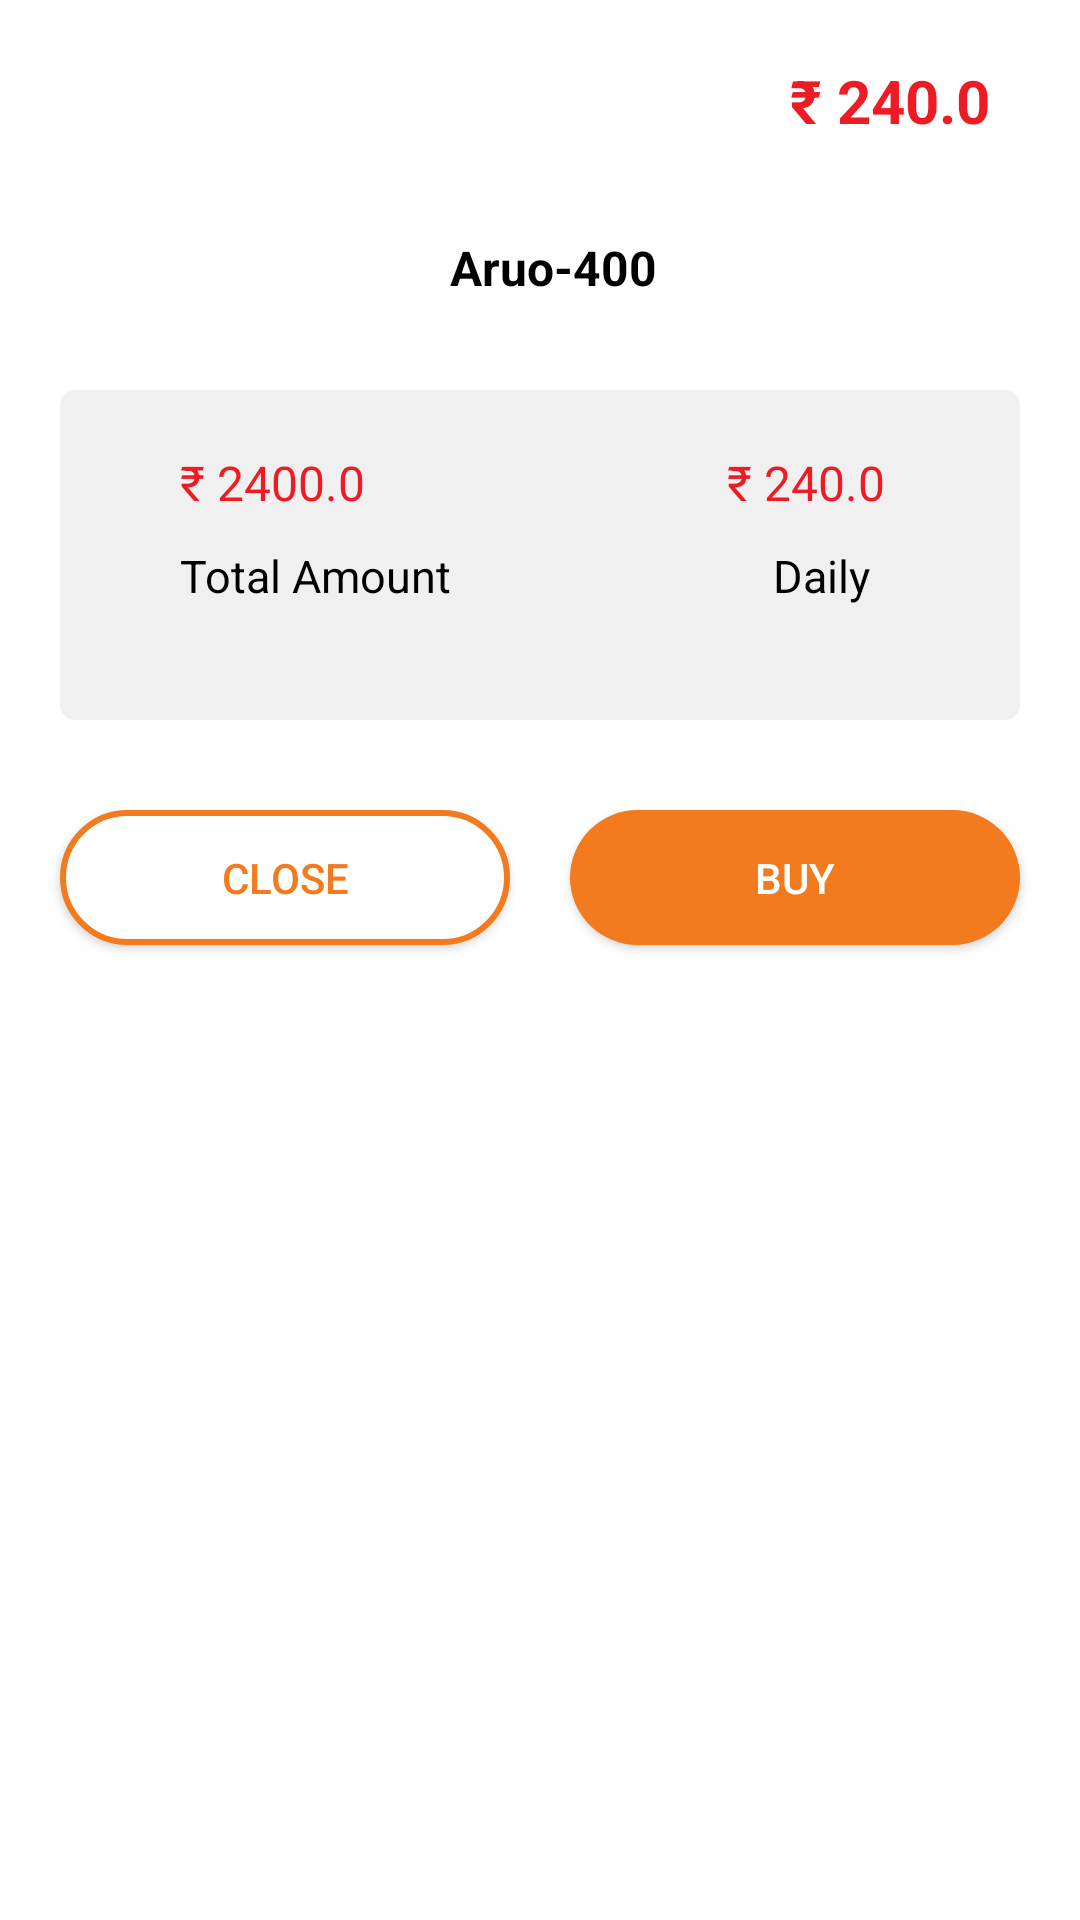

The Android layout XML behind this screen, and the referenced resources:
<!-- AndroidManifest.xml: application theme Theme.Earning -->
<!-- res/layout/bottom_drawer.xml -->
<?xml version="1.0" encoding="utf-8"?>
<LinearLayout xmlns:android="http://schemas.android.com/apk/res/android"
    android:layout_width="match_parent"
    android:layout_height="400dp"
    xmlns:app="http://schemas.android.com/apk/res-auto"
    android:orientation="vertical"
    android:background="@color/white">
    <RelativeLayout
        android:orientation="horizontal"
        android:layout_width="match_parent"
        android:layout_height="100dp">
        <ImageView
            android:id="@+id/dialog_image"
            android:layout_marginTop="20dp"
            android:src="@drawable/ic_launcher_background"
            android:layout_width="150dp"
            android:layout_height="100dp"
            android:contentDescription="@string/app_name" />
        <TextView
            android:id="@+id/dialog_product_name"
            android:text="Aruo-400"
            android:textColor="@color/black"
            android:textStyle="bold"
            android:textSize="16sp"
            android:layout_alignParentBottom="true"
            android:layout_toEndOf="@id/dialog_image"
            android:layout_width="wrap_content"
            android:layout_height="wrap_content"/>
        <TextView
            android:id="@+id/dialog_top_total"
            android:layout_marginEnd="30dp"
            android:layout_marginTop="20dp"
            android:text="₹ 240.0"
            android:textColor="@color/app_color"
            android:textStyle="bold"
            android:textSize="20sp"
            android:layout_alignParentEnd="true"
            android:layout_width="wrap_content"
            android:layout_height="wrap_content"/>
    </RelativeLayout>
<androidx.cardview.widget.CardView
    android:layout_marginHorizontal="20dp"
    android:layout_marginTop="30dp"
    app:cardCornerRadius="5dp"
    app:cardElevation="0dp"
    android:layout_width="match_parent"
    android:layout_height="110dp">
    <RelativeLayout
        android:background="#F0F0F0"
        android:layout_width="match_parent"
        android:layout_height="match_parent">
        <TextView
            android:id="@+id/dialog_total_amount"
            android:layout_marginStart="40dp"
            android:layout_marginTop="20dp"
            android:textColor="@color/app_color"
            android:text="₹ 2400.0"
            android:textSize="16sp"
            android:layout_width="wrap_content"
            android:layout_height="wrap_content"/>
        <TextView
            android:layout_below="@id/dialog_total_amount"
            android:layout_marginStart="40dp"
            android:layout_marginTop="10dp"
            android:textColor="@color/black"
            android:text="Total Amount"
            android:textSize="15sp"
            android:layout_width="wrap_content"
            android:layout_height="wrap_content"/>
        <TextView
            android:id="@+id/dialog_daily_amount"
            android:layout_alignParentEnd="true"
            android:layout_marginEnd="45dp"
            android:layout_marginTop="20dp"
            android:textColor="@color/app_color"
            android:textSize="16sp"
            android:text="₹ 240.0"
            android:layout_width="wrap_content"
            android:layout_height="wrap_content"/>
        <TextView
            android:layout_below="@id/dialog_total_amount"
            android:layout_alignParentEnd="true"
            android:layout_marginEnd="50dp"
            android:layout_marginTop="10dp"
            android:textColor="@color/black"
            android:textSize="15sp"
            android:text="Daily"
            android:layout_width="wrap_content"
            android:layout_height="wrap_content"/>
    </RelativeLayout>
</androidx.cardview.widget.CardView>
    <RelativeLayout
        android:layout_marginBottom="30dp"
        android:layout_marginTop="30dp"
        android:layout_width="match_parent"
        android:layout_height="wrap_content">
        <androidx.appcompat.widget.AppCompatButton
            android:id="@+id/button_close"
            android:layout_marginBottom="5dp"
            android:text="Close"
            android:textColor="#F37A1D"
            android:background="@drawable/button_close"
            android:layout_marginStart="20dp"
            android:layout_width="150dp"
            android:layout_height="45dp"/>

        <androidx.appcompat.widget.AppCompatButton
            android:id="@+id/button_buy"
            android:layout_width="150dp"
            android:layout_height="45dp"
            android:layout_alignParentEnd="true"
            android:layout_marginEnd="20dp"
            android:layout_marginBottom="5dp"
            android:background="@drawable/button_buy"
            android:text="Buy"
            android:textColor="@color/white" />
    </RelativeLayout>
</LinearLayout>
<!-- resources referenced by this layout -->
<resources>
  <color name="app_color">#ED1B24</color>
  <color name="black">#FF000000</color>
  <color name="white">#FFFFFFFF</color>
  <!-- drawable button_buy (drawable) -->
  <?xml version="1.0" encoding="utf-8"?>
  <shape xmlns:android="http://schemas.android.com/apk/res/android">
  <solid android:color="#F37A1D"/>
      <corners android:radius="100sp"/>
  </shape>
  <!-- drawable button_close (drawable) -->
  <?xml version="1.0" encoding="utf-8"?>
  <shape xmlns:android="http://schemas.android.com/apk/res/android">
  <stroke android:width="2dp" android:color="#F37A1D" />
      <solid android:color="@color/white"/>
      <corners android:radius="100dp"/>
  </shape>
  <string name="app_name">Earning</string>
  <style name="Theme.Earning" parent="Base.Theme.Earning" />
  <style name="Base.Theme.Earning" parent="Theme.Material3.Light">
          
           <item name="colorPrimary">@color/app_color</item>
      </style>
</resources>
